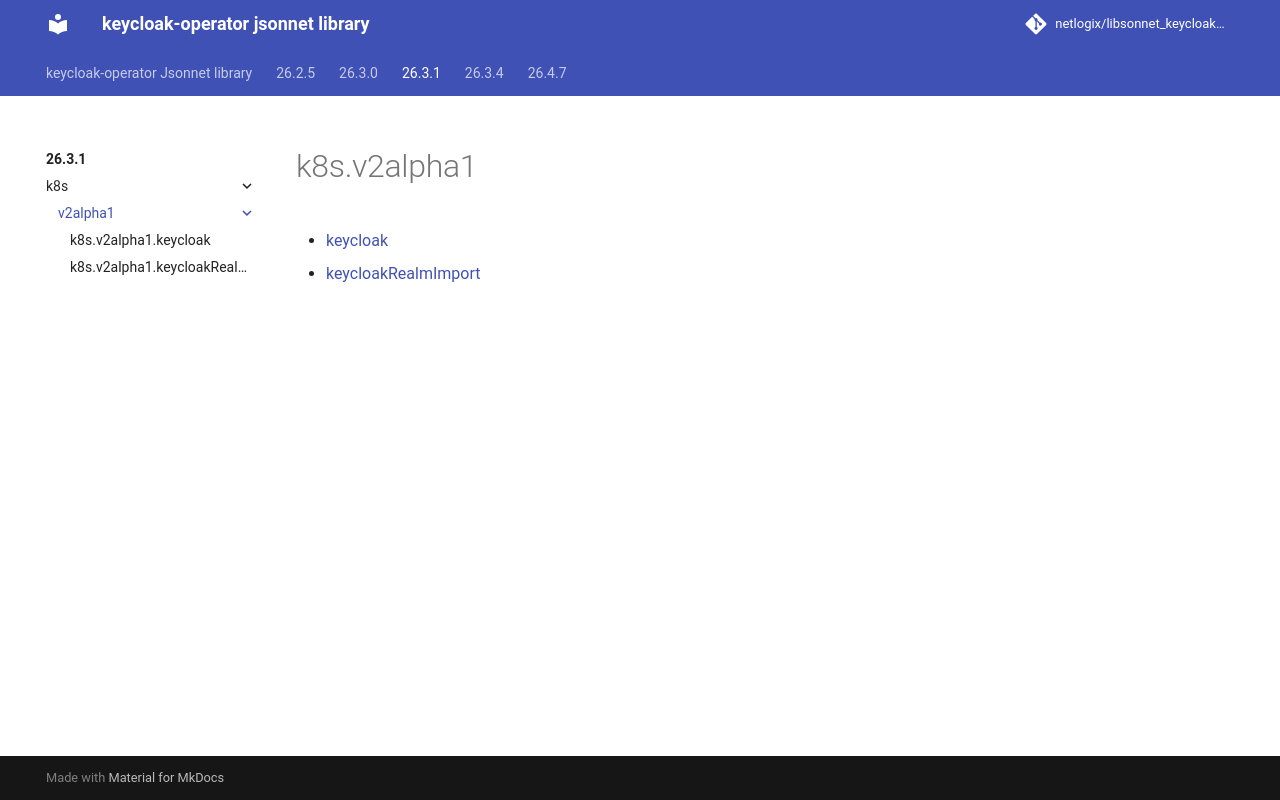

repository: netlogix/libsonnet_keycloak-operator · page: 26.3.1/k8s/v2alpha1/index.html · generator: mkdocs

---
permalink: /26.3.1/k8s/v2alpha1/
---

# k8s.v2alpha1



* [keycloak](keycloak.md)
* [keycloakRealmImport](keycloakRealmImport.md)
